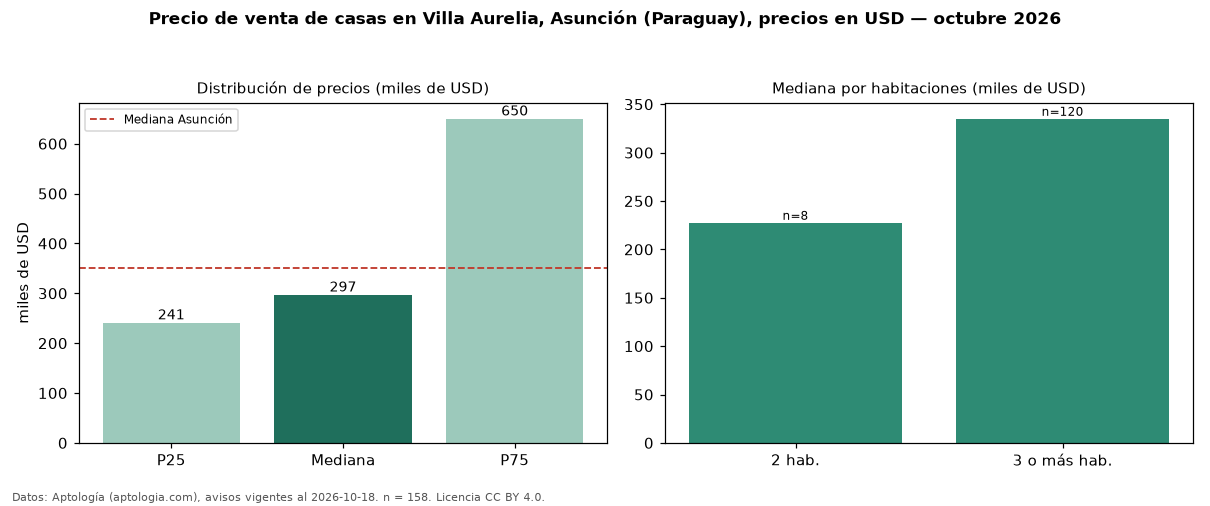

Values plotted in this chart, from the file beside it:
seccion, metrica, valor, moneda, n
precio, p25, 241250, USD, 158
precio, mediana, 297000, USD, 158
precio, p75, 650000, USD, 158
precio, minimo, 95000, USD, 158
precio, maximo, 1500000, USD, 158
m2, mediana_precio_m2, 1283, USD, 115
m2, area_mediana_m2, 409.0, m2, 115
banos, mediana_banos, 3.0, , 
parqueadero, pct_con_parqueadero, 100.0, %, 76
habitaciones, 2, 227500, USD, 8
habitaciones, 3+, 335000, USD, 120
ciudad, mediana_ciudad_referencia, 350000, USD, 
ciudad, mediana_m2_ciudad, 1028, USD, 
fuente, fecha_datos, 2026-10-18, , 
fuente, atribucion, https://www.aptologia.com/py/venta/asunc…, , 
fuente, licencia, CC BY 4.0, , 
